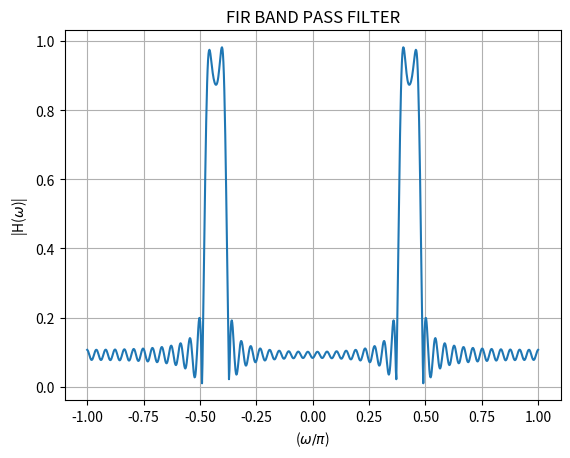

Write the Python code that produced this figure.
import numpy as np
import matplotlib.pyplot as plt

# Define the piecewise function h_BP(n)
def h_BP(n):
    if n == 0:
        return 0.025 / np.pi
    elif -48 <= n <= 48:
        return (2 * np.cos(0.43 * n * np.pi) * np.sin(0.05 * n * np.pi)) / (n * np.pi)
    else:
        return 0

# Generate values for n
n_values = np.arange(-480, 491)

# Calculate h_BP values for each n
h_values = np.array([h_BP(n) for n in n_values])

# Calculate the DTFT using numpy's FFT
H_freq_response = np.fft.fftshift(np.fft.fft(h_values))

# Angular frequency axis (normalized)
omega_normalized = np.linspace(-np.pi, np.pi, len(n_values))

# Plotting
plt.plot(omega_normalized/np.pi, np.abs(H_freq_response))
plt.xlabel('($\omega/\pi$)')
plt.ylabel('|H($\omega$)|')
plt.title('FIR BAND PASS FILTER')
plt.grid(True)
plt.savefig("p8.png")
